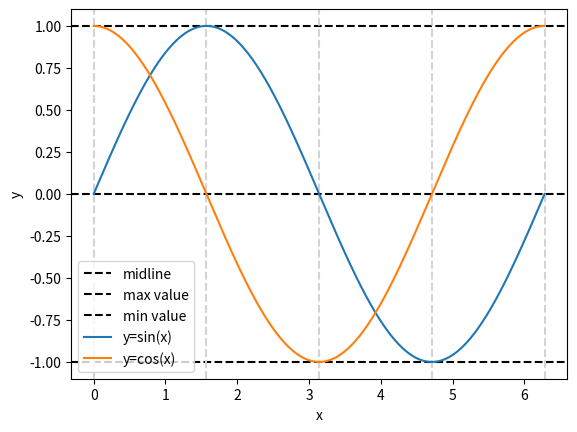

Write the Python code that produced this figure.
import numpy as np
import matplotlib.pyplot as plt

# create an array of unit circle values

x = np.linspace(0, 2*np.pi, 1000)

# calculate the y-values for various trig functions

y1 = np.sin(x)
y2 = np.cos(x)
y3 = np.tan(x)

# plot axis lines and guiding lines
plt.axhline(y=0, color="black", label="midline", linestyle='dashed')
plt.axhline(y=1, color="black", label="max value", linestyle='dashed')
plt.axhline(y=-1, color="black", label="min value", linestyle='dashed')
plt.axvline(x=0, color="lightgray", linestyle='dashed')
plt.axvline(x=np.pi/2, color='lightgray', linestyle='dashed')
plt.axvline(x=2*np.pi/2, color="lightgray", linestyle='dashed')
plt.axvline(x=3*np.pi/2, color="lightgray", linestyle='dashed')
plt.axvline(x=4*np.pi/2, color="lightgray", linestyle='dashed')

# plot the lines
plt.plot(x, y1, label="y=sin(x)")
plt.plot(x, y2, label="y=cos(x)")
# plt.plot(x, y3, label="tangent")

# add axis labels
plt.xlabel("x")
plt.ylabel("y")

# add a legend
plt.legend()
plt.show()
